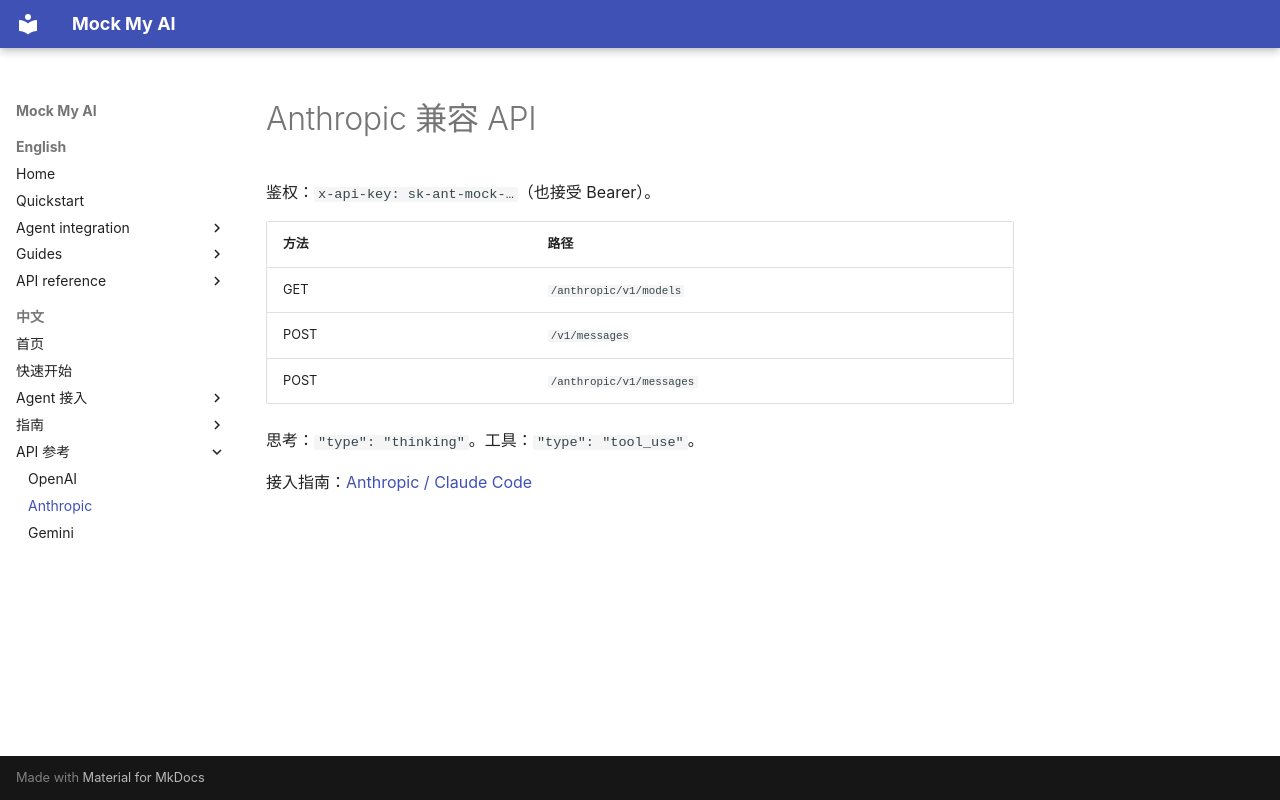

repository: fishstormX/mock-my-ai · page: zh/api/anthropic/index.html · generator: mkdocs

# Anthropic 兼容 API

鉴权：`x-api-key: sk-ant-mock-…`（也接受 Bearer）。

| 方法 | 路径 |
|--------|------|
| GET | `/anthropic/v1/models` |
| POST | `/v1/messages` |
| POST | `/anthropic/v1/messages` |

思考：`"type": "thinking"`。工具：`"type": "tool_use"`。

接入指南：[Anthropic / Claude Code](../agents/anthropic.md)
